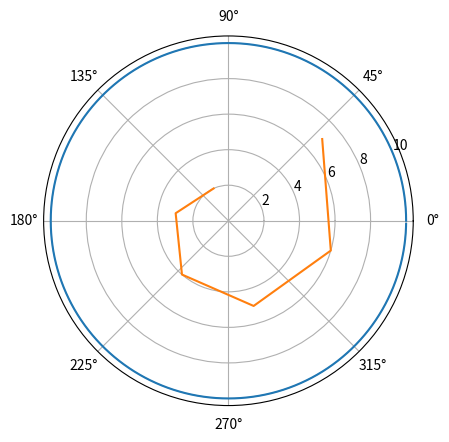

The script that saved this image:
'''полярные координаты в декартовы'''

import math


def polartodecart(r, phi):
    x = r * math.cos(phi)
    y = r * math.sin(phi)
    return x, y


polartodecart(2, 15)

"""график окружности в полярных координатах"""

import numpy as np
import matplotlib.pyplot as plt

X = np.arange(0, 2, 1 / 180) * np.pi
plt.polar(X, [10] * len(X))
plt.show()

"""график отрезка прямой линии в полярных координатах"""

X = np.arange(2, 8, 1)
print(X)
Y = np.arange(2, 8, 1)
print(Y)
plt.polar(X, Y)
plt.show()
